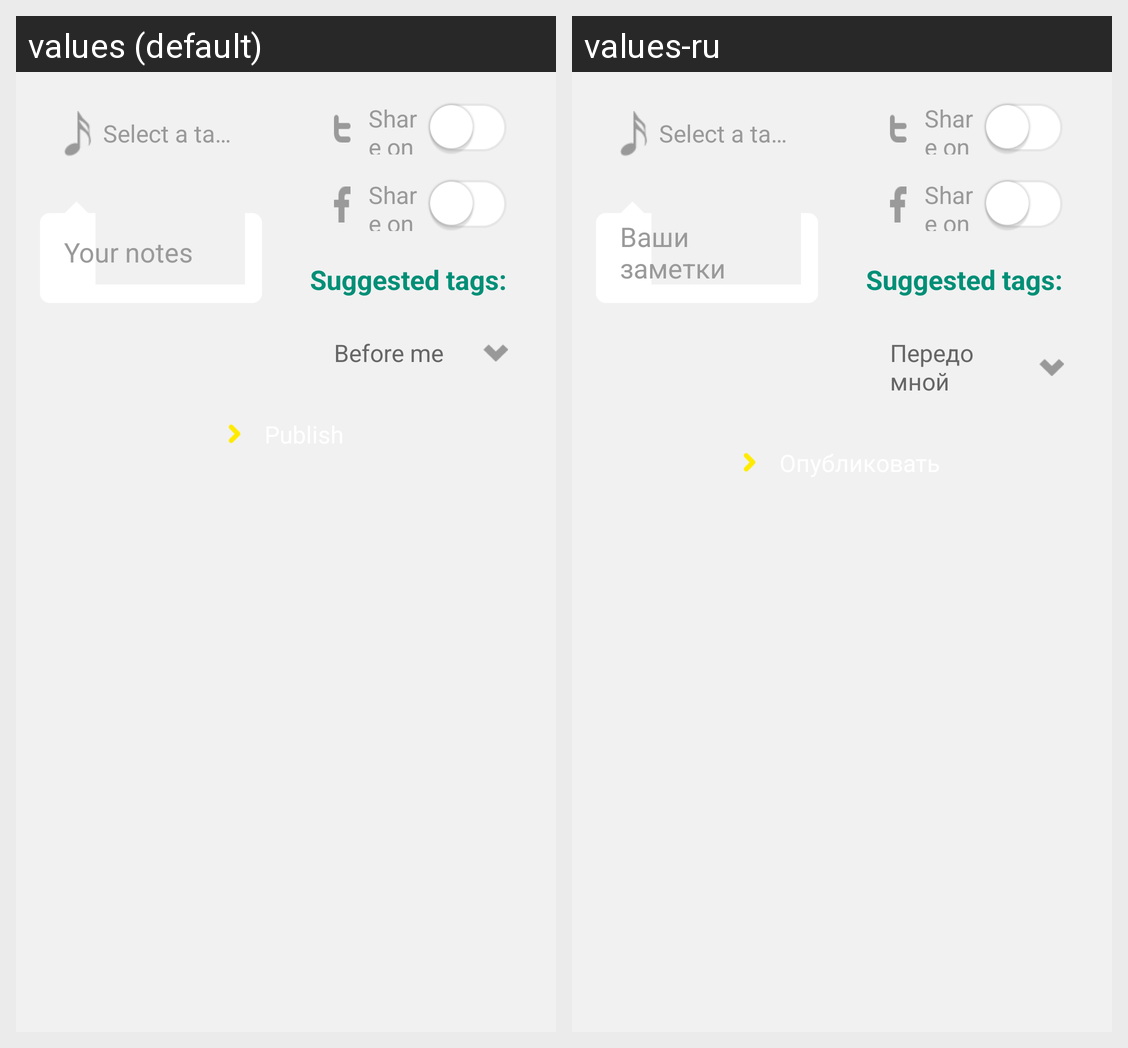

Locale-by-locale string values for the Android screen shown in this grid:
Android screen res/layout/fragment_add_content_sound_tablet.xml rendered under 2 locales, left to right: values (default), values-ru. Device: Nexus 5 (rendered at 1080×1920; each locale shown at half size, 540×960, under a caption strip naming it); theme AppTheme.
Strings drawn on this screen, with the default value and each locale's value (text and hints the layout hard-codes, and strings that could not be matched under every locale, appear in the picture but are not listed):

add_content_your_notes
  values: Your notes
  values-ru: Ваши заметки

add_content_share_twitter
  values: Share on Twitter
  values-ru: Share on Twitter  [not translated; the default value is used]

add_content_share_facebook
  values: Share on Facebook
  values-ru: Share on Facebook  [not translated; the default value is used]

add_content_suggested_tags
  values: Suggested tags:
  values-ru: Suggested tags:  [not translated; the default value is used]

add_content_before_me
  values: Before me
  values-ru: Передо мной
